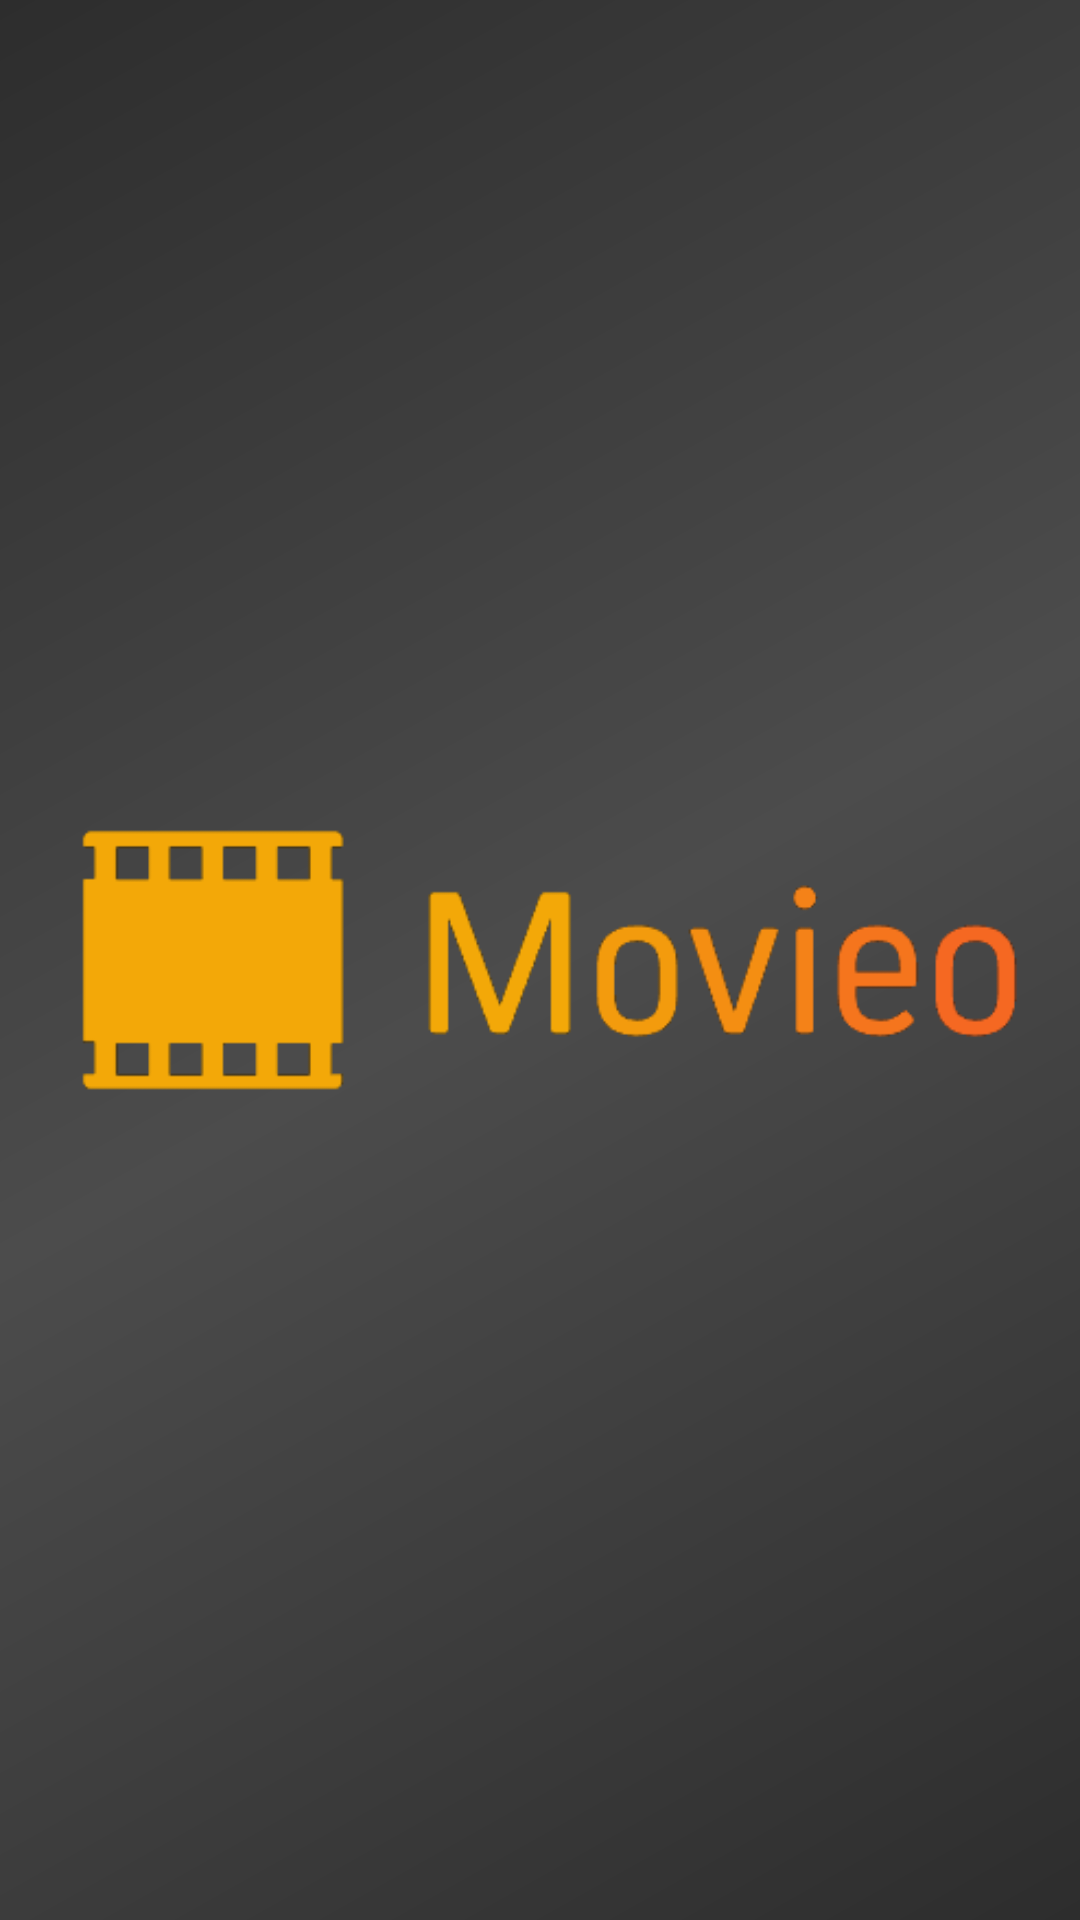

The Android layout XML behind this screen, and the referenced resources:
<!-- AndroidManifest.xml: application theme Theme.Movieo -->
<!-- res/layout/activity_splash.xml -->
<?xml version="1.0" encoding="utf-8"?>
<androidx.constraintlayout.widget.ConstraintLayout xmlns:android="http://schemas.android.com/apk/res/android"
    xmlns:app="http://schemas.android.com/apk/res-auto"
    xmlns:tools="http://schemas.android.com/tools"
    android:layout_width="match_parent"
    android:layout_height="match_parent"
    android:background="@drawable/menu_background">

    <ImageView
        android:id="@+id/logo"
        android:layout_width="wrap_content"
        android:layout_height="wrap_content"
        app:layout_constraintBottom_toBottomOf="parent"
        app:layout_constraintEnd_toEndOf="parent"
        app:layout_constraintStart_toStartOf="parent"
        app:layout_constraintTop_toTopOf="parent"
        app:srcCompat="@drawable/logosito" />
</androidx.constraintlayout.widget.ConstraintLayout>
<!-- resources referenced by this layout -->
<resources>
  <!-- drawable logosito: png bitmap (drawable, 3690 bytes) -->
  <!-- drawable menu_background (drawable) -->
  <?xml version="1.0" encoding="utf-8"?>
  <shape xmlns:android="http://schemas.android.com/apk/res/android"
      android:shape="rectangle">
  
      <gradient
          android:startColor="#2d2d2d"
          android:centerColor="#4c4c4c"
          android:endColor="#2d2d2d"
          android:angle="135"/>
  </shape>
  <style name="Theme.Movieo" parent="Base.Theme.Movieo" />
  <style name="Base.Theme.Movieo" parent="Theme.Material3.DayNight.NoActionBar">
          <item name="android:windowFullscreen">true</item>
          <item name="colorAccent">@color/black</item>
      </style>
  <color name="black">#FF000000</color>
</resources>
